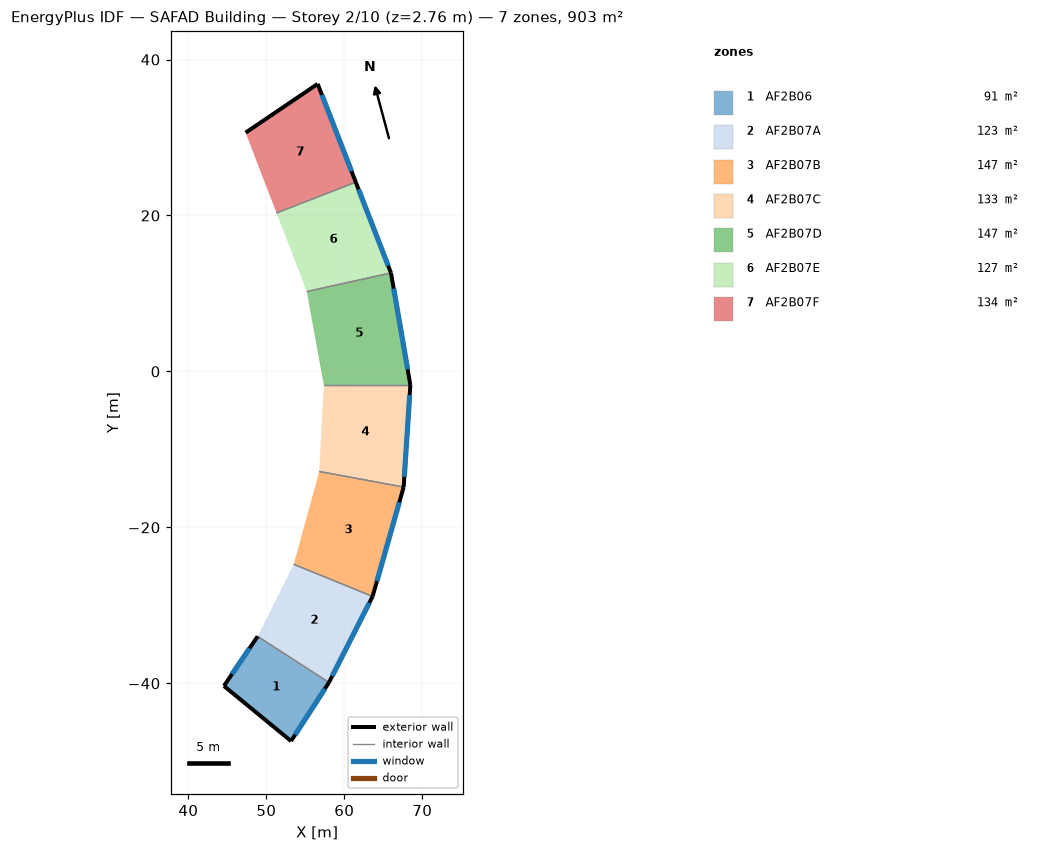
=== STOREY PLAN SPEC (per zone: floor XY polygon, exterior-wall plan segments, windows/doors) ===
zone 1: AF2B06  (91.4 m²)
  floor: (48.88, -33.98) (58.03, -39.90) (53.17, -47.41) (44.56, -40.34)
  exterior wall: (48.88, -33.98) – (44.56, -40.34)  [7.7 m]
    window: (47.85, -35.51) – (45.60, -38.81)  [2.0 m²]
  exterior wall: (53.17, -47.41) – (58.03, -39.90)  [8.9 m]
    window: (53.70, -46.59) – (57.50, -40.71)  [14.0 m²]
  exterior wall: (44.56, -40.34) – (53.17, -47.41)  [11.1 m]
  interior walls: 1
zone 2: AF2B07A  (123.3 m²)
  floor: (63.63, -28.86) (58.03, -39.90) (48.88, -33.98) (53.52, -24.73)
  exterior wall: (58.03, -39.90) – (63.63, -28.86)  [12.4 m]
    window: (58.46, -39.06) – (63.20, -29.69)  [21.0 m²]
  interior walls: 2
zone 3: AF2B07B  (146.9 m²)
  floor: (67.61, -14.83) (63.63, -28.86) (53.51, -24.73) (56.78, -12.83)
  exterior wall: (63.63, -28.86) – (67.61, -14.83)  [14.6 m]
    window: (64.18, -26.90) – (67.05, -16.79)  [21.0 m²]
  interior walls: 2
zone 4: AF2B07C  (133.3 m²)
  floor: (68.47, -1.74) (67.61, -14.83) (56.78, -12.83) (57.36, -1.74)
  exterior wall: (67.61, -14.83) – (68.47, -1.74)  [13.1 m]
    window: (67.69, -13.53) – (68.38, -3.05)  [21.0 m²]
  interior walls: 2
zone 5: AF2B07D  (147.1 m²)
  floor: (65.98, 12.63) (68.47, -1.74) (57.36, -1.74) (55.19, 10.24)
  exterior wall: (68.47, -1.74) – (65.98, 12.63)  [14.6 m]
    window: (68.12, 0.27) – (66.33, 10.62)  [21.0 m²]
  interior walls: 2
zone 6: AF2B07E  (127.1 m²)
  floor: (61.47, 24.26) (65.98, 12.63) (55.19, 10.24) (51.31, 20.32)
  exterior wall: (65.98, 12.63) – (61.47, 24.26)  [12.5 m]
    window: (65.63, 13.55) – (61.83, 23.34)  [21.0 m²]
  interior walls: 2
zone 7: AF2B07F  (133.7 m²)
  floor: (56.58, 36.87) (61.47, 24.26) (51.31, 20.32) (47.34, 30.62)
  exterior wall: (61.47, 24.26) – (56.58, 36.87)  [13.5 m]
    window: (60.92, 25.68) – (57.13, 35.46)  [21.0 m²]
  exterior wall: (56.58, 36.87) – (47.34, 30.62)  [11.2 m]
  interior walls: 1

=== DERIVED (storey summary) ===
Building: SAFAD Building
Storey: 2 of 10  (floor level z = 2.76 m)
Storey gross floor area: 902.7 m²
Zones on this storey: 7
  - AF2B06: floor 91.4 m²; exterior wall 27.8 m (90.8 m²); 2 window(s) 16.0 m²; WWR 17.6%
  - AF2B07A: floor 123.3 m²; exterior wall 12.4 m (40.5 m²); 1 window(s) 21.0 m²; WWR 51.9%
  - AF2B07B: floor 146.9 m²; exterior wall 14.6 m (47.7 m²); 1 window(s) 21.0 m²; WWR 44.0%
  - AF2B07C: floor 133.3 m²; exterior wall 13.1 m (42.9 m²); 1 window(s) 21.0 m²; WWR 48.9%
  - AF2B07D: floor 147.1 m²; exterior wall 14.6 m (47.7 m²); 1 window(s) 21.0 m²; WWR 44.0%
  - AF2B07E: floor 127.1 m²; exterior wall 12.5 m (40.8 m²); 1 window(s) 21.0 m²; WWR 51.5%
  - AF2B07F: floor 133.7 m²; exterior wall 24.7 m (80.7 m²); 1 window(s) 21.0 m²; WWR 26.0%
Zone adjacency: (none detected)